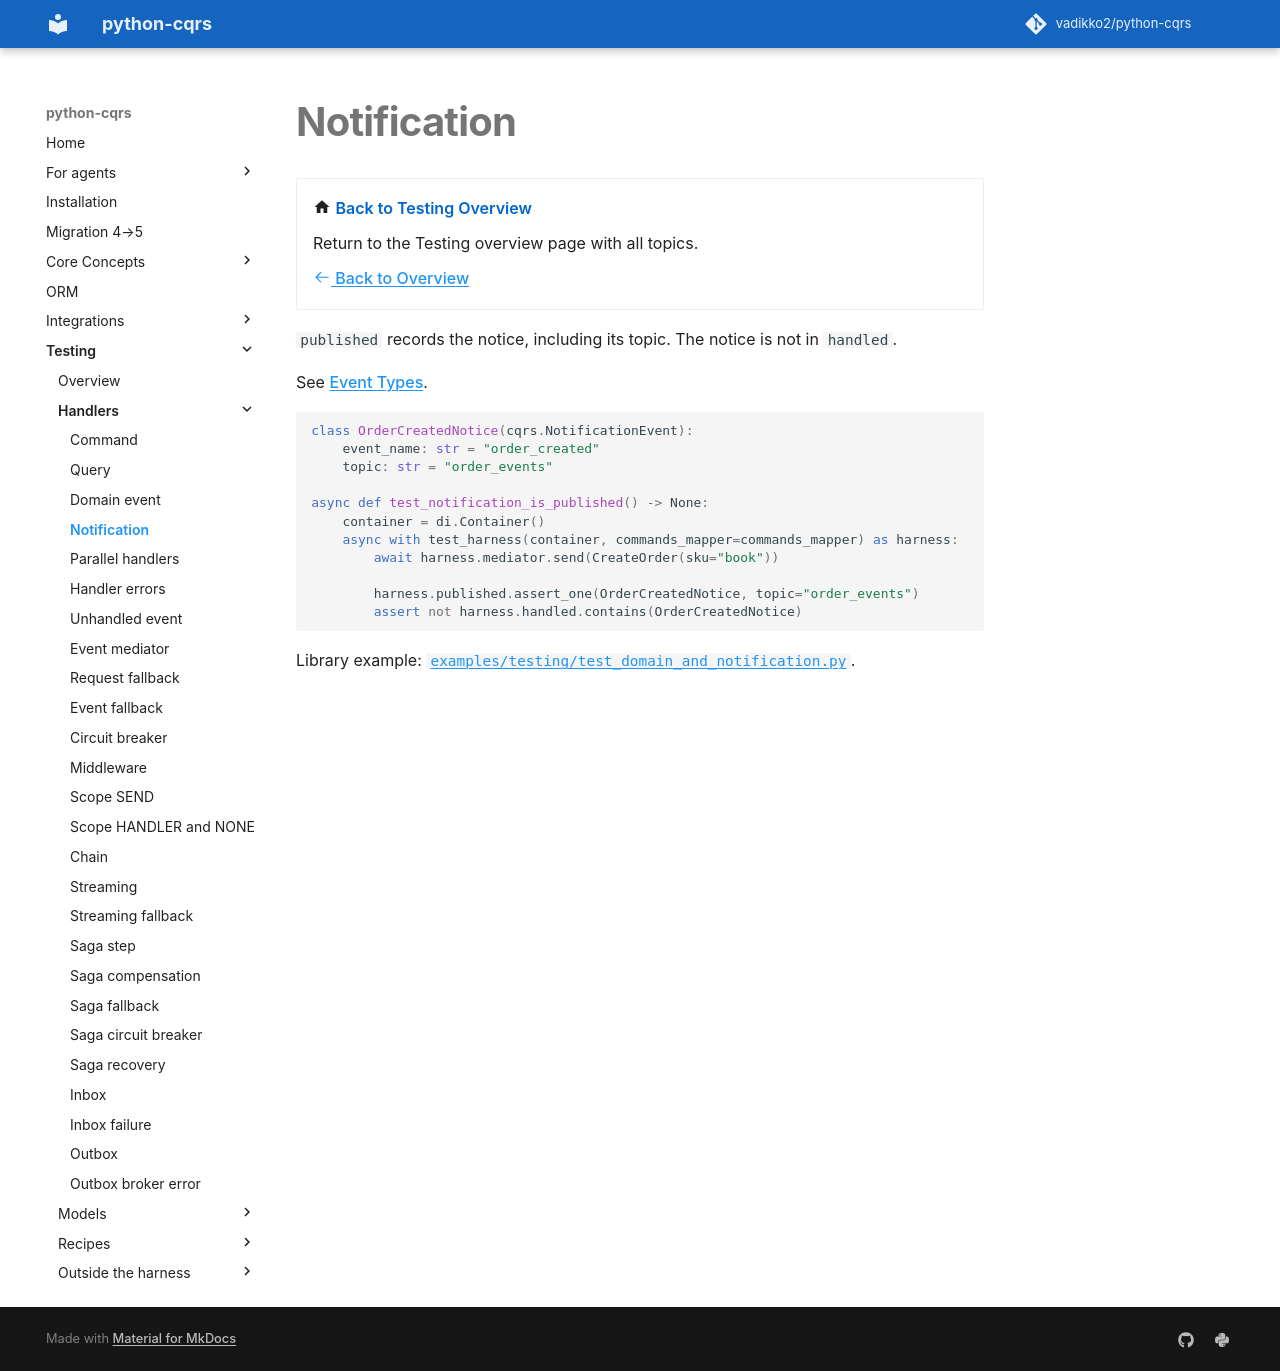

repository: pypatterns/python-cqrs-mkdocs · page: 5.0/testing/notification/index.html · generator: mkdocs

---
title: Notification
description: Assert the notice on the published journal, including its topic.
---

# Notification

<div class="grid cards" markdown>

-   :material-home: **Back to Testing Overview**

    Return to the Testing overview page with all topics.

    [:octicons-arrow-left-24: Back to Overview](index.md)

</div>

`published` records the notice, including its topic. The notice is not in `handled`.

See [Event Types](../event_handler/event_types.md).

```python
class OrderCreatedNotice(cqrs.NotificationEvent):
    event_name: str = "order_created"
    topic: str = "order_events"

async def test_notification_is_published() -> None:
    container = di.Container()
    async with test_harness(container, commands_mapper=commands_mapper) as harness:
        await harness.mediator.send(CreateOrder(sku="book"))

        harness.published.assert_one(OrderCreatedNotice, topic="order_events")
        assert not harness.handled.contains(OrderCreatedNotice)
```

Library example: [`examples/testing/test_domain_and_notification.py`](https://github.com/vadikko2/python-cqrs/blob/master/examples/testing/test_domain_and_notification.py).
